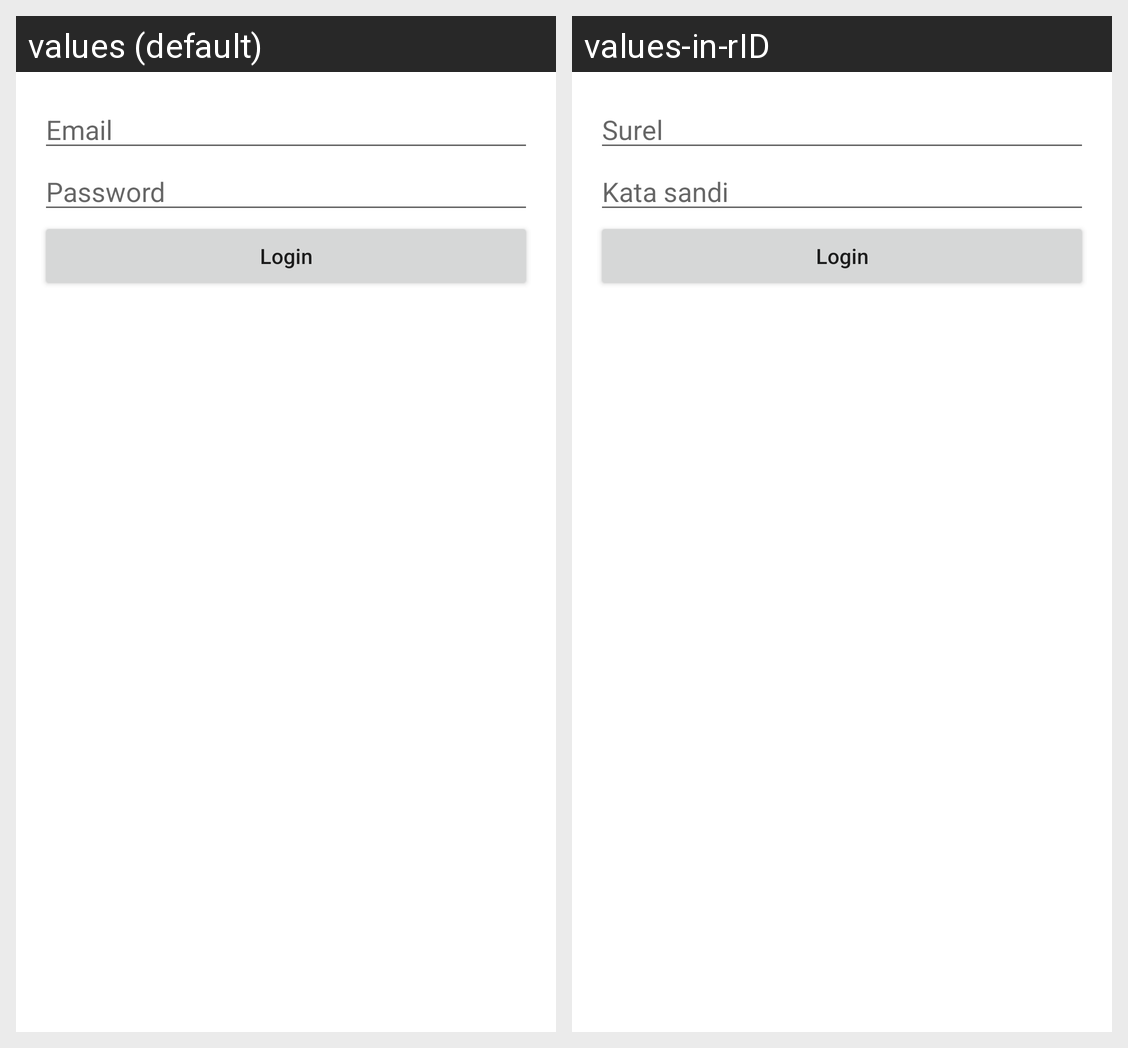

The Android screen above is rendered under two locales of the same app. Produce the string resources it draws, with the default and per-locale values.
Android screen res/layout/activity_main.xml rendered under 2 locales, left to right: values (default), values-in-rID. Device: Nexus 5 (rendered at 1080×1920; each locale shown at half size, 540×960, under a caption strip naming it); theme Theme.PratikumAndroid.
Strings drawn on this screen, with the default value and each locale's value (text and hints the layout hard-codes, and strings that could not be matched under every locale, appear in the picture but are not listed):

email
  values: Email
  values-in-rID: Surel

password
  values: Password
  values-in-rID: Kata sandi

login
  values: Login
  values-in-rID: Login
